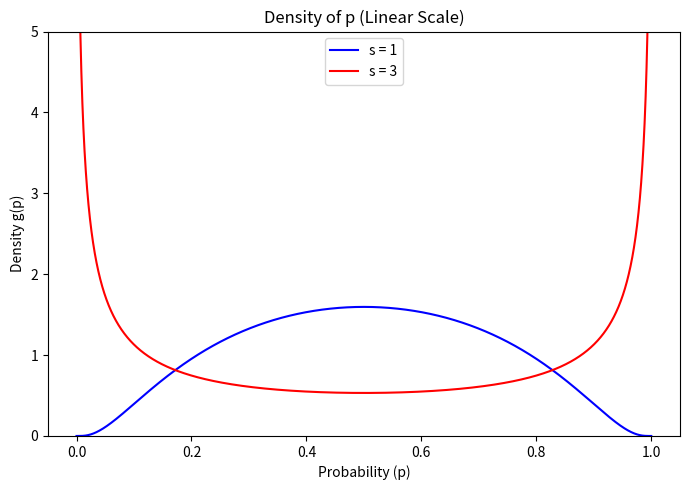

Here is the Python script that generated this plot:
import numpy as np
import matplotlib.pyplot as plt

S_1 = 1
S_2 = 3

def p_density(p, s, m=0):

    eta = np.log(p / (1 - p))
    
    derivative = 1 / (p * (1 - p))
    
    normal_pdf = (1 / np.sqrt(2 * np.pi * s**2)) * np.exp(-((eta - m)**2) / (2 * s**2))
    
    return normal_pdf * derivative

p_linear = np.linspace(1e-5, 1 - 1e-5, 5000)
p_log = np.logspace(-5, np.log10(0.5), 1000)

plt.figure(figsize=(7, 5))

plt.plot(p_linear, p_density(p_linear, s=S_1), label=f's = {S_1}', color='blue')
plt.plot(p_linear, p_density(p_linear, s=S_2), label=f's = {S_2}', color='red')
plt.title('Density of p (Linear Scale)')
plt.xlabel('Probability (p)')
plt.ylabel('Density g(p)')
plt.ylim(0, 5)
plt.legend()

plt.tight_layout()
plt.savefig("p6c.png", dpi=300, bbox_inches="tight")
